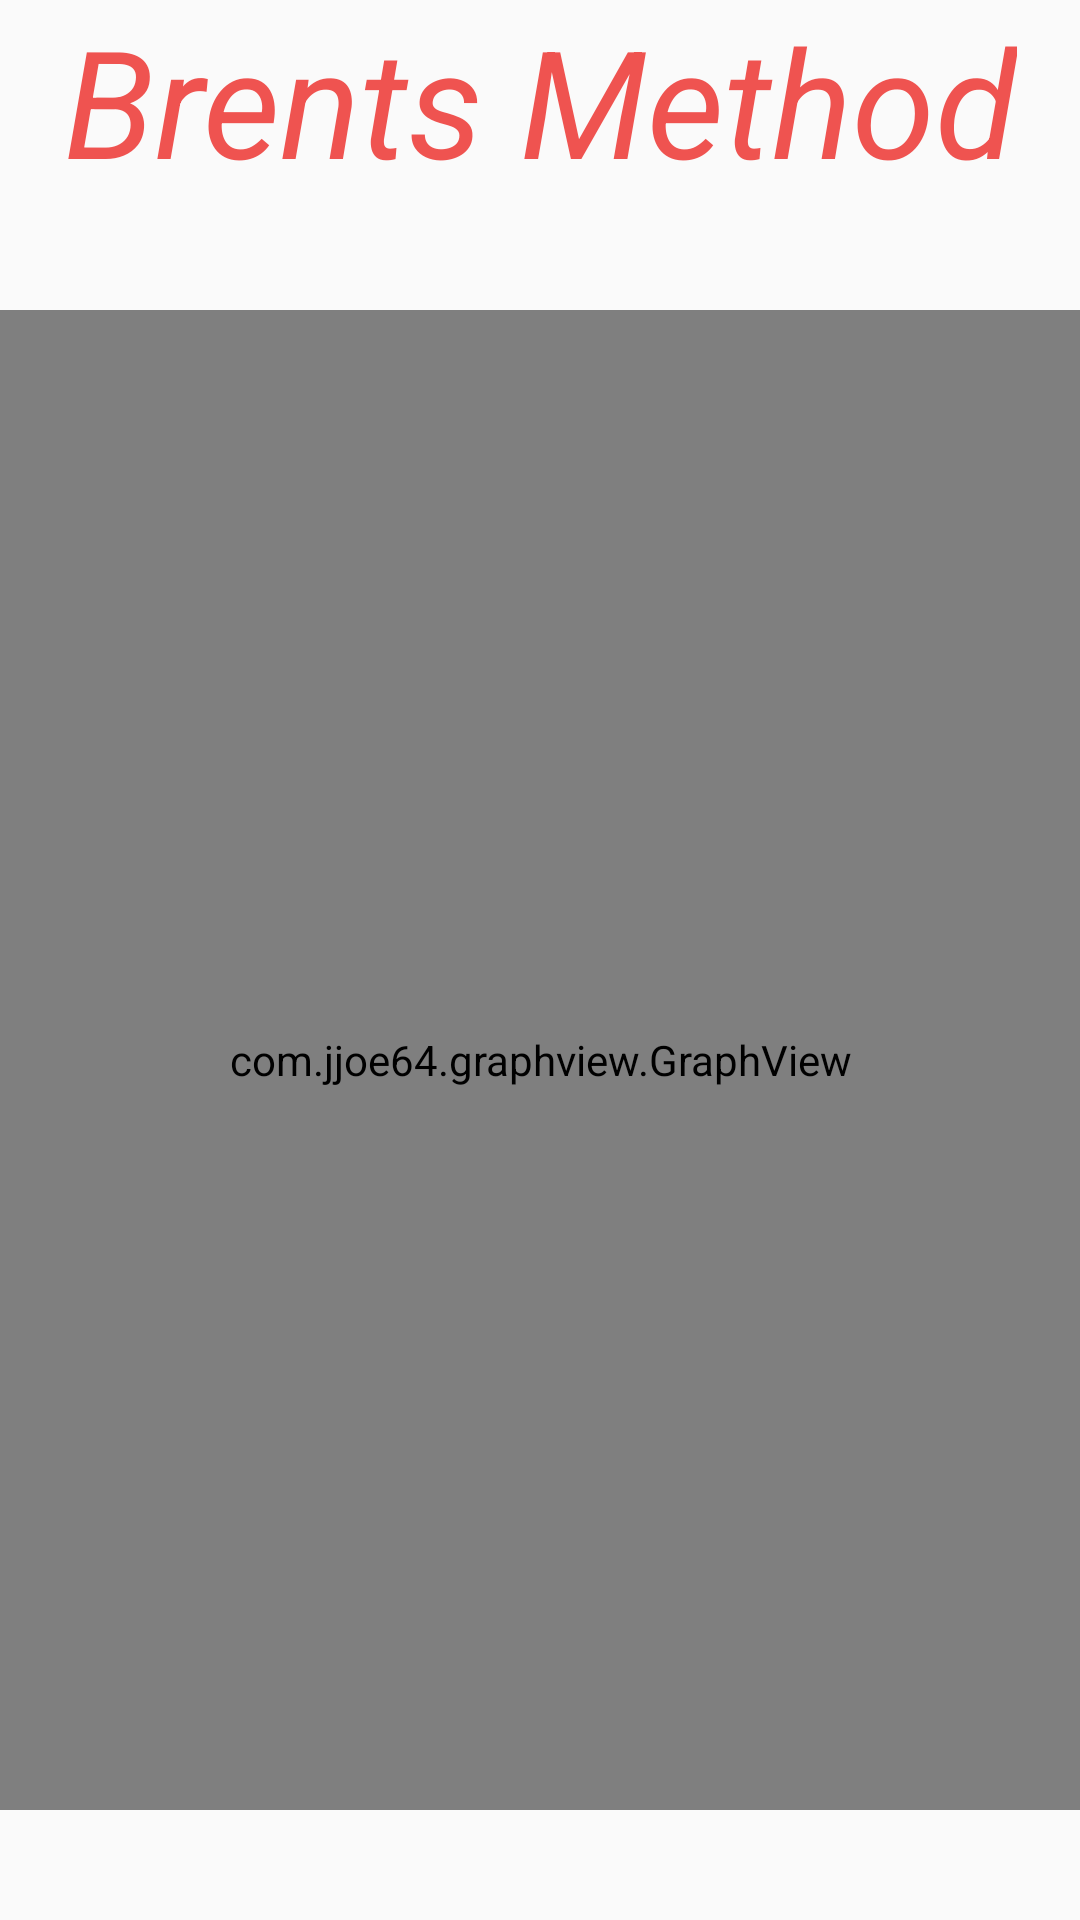

The Android layout XML behind this screen, and the referenced resources:
<!-- AndroidManifest.xml: application theme AppTheme -->
<!-- res/layout/fragment_brents.xml -->
<?xml version="1.0" encoding="utf-8"?>
<androidx.constraintlayout.widget.ConstraintLayout xmlns:android="http://schemas.android.com/apk/res/android"
    xmlns:app="http://schemas.android.com/apk/res-auto"
    xmlns:tools="http://schemas.android.com/tools"
    android:layout_width="match_parent"
    android:layout_height="match_parent">

    <TextView
        android:id="@+id/brentsText"
        style="@style/ComplimentTextTheme"
        android:layout_width="wrap_content"
        android:layout_height="wrap_content"
        android:text="Brents Method"
        app:layout_constraintEnd_toEndOf="parent"
        app:layout_constraintStart_toStartOf="parent"
        app:layout_constraintTop_toTopOf="parent" />

    <com.jjoe64.graphview.GraphView
        android:id="@+id/graph"
        android:layout_width="match_parent"
        android:layout_height="500dip"
        app:layout_constraintBottom_toBottomOf="parent"
        app:layout_constraintStart_toStartOf="parent"
        app:layout_constraintTop_toBottomOf="@+id/brentsText"
        tools:ignore="MissingConstraints" />

</androidx.constraintlayout.widget.ConstraintLayout>
<!-- resources referenced by this layout -->
<resources>
  <style name="ComplimentTextTheme">
          <item name="android:textSize">50sp</item>
          <item name="android:textColor">@color/textBody3</item>
          <item name="android:textStyle">italic</item>
      </style>
  <style name="AppTheme" parent="Theme.AppCompat.Light.DarkActionBar">
          
          <item name="colorPrimary">@color/colorPrimary</item>
          <item name="colorPrimaryDark">@color/colorPrimaryDark</item>
          <item name="colorAccent">@color/colorAccent</item>
          <item name="android:textColor">@color/textBody</item>
          <item name="background">@color/colorBackground2</item>
      </style>
  <color name="textBody3">#EF5350</color>
  <color name="colorPrimary">#00796B</color>
  <color name="colorPrimaryDark">#004D40</color>
  <color name="colorAccent">#D32F2F</color>
  <color name="textBody">#00796B</color>
  <color name="colorBackground2">#F1F8E9</color>
</resources>
